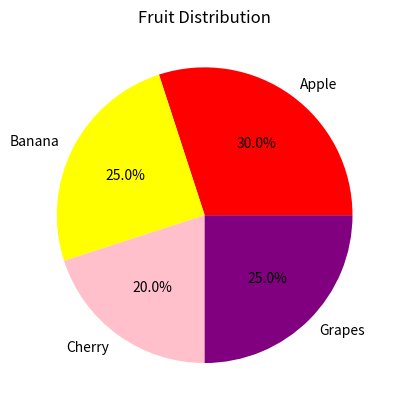

Reproduce this figure in Python.
# What is a Pie Chart?
# A pie chart is a circular chart that represents data as slices of a pie, where 
# each slice corresponds to a proportion of the total.

# When to Use a Pie Chart?
# ✔️ To show percentage or proportional data.
# ✔️ To compare parts of a whole (e.g., market share, budget distribution).
# ✔️ When there are few categories (too many can make it cluttered).

import matplotlib.pyplot as plt

# Data
labels = ['Apple', 'Banana', 'Cherry', 'Grapes']
sizes = [30, 25, 20, 25]  # Percentage distribution
colors = ['red', 'yellow', 'pink', 'purple']  # Custom colors

# Add title
plt.title('Fruit Distribution')

# Create pie chart
plt.pie(sizes, labels=labels, colors=colors, autopct='%1.1f%%' )


# Show plot
plt.show()

# notes : 
#1. autopct='%1.1f%%' → Displays percentages on the slices.
#2. startangle=140 → Rotates the chart for better visibility.